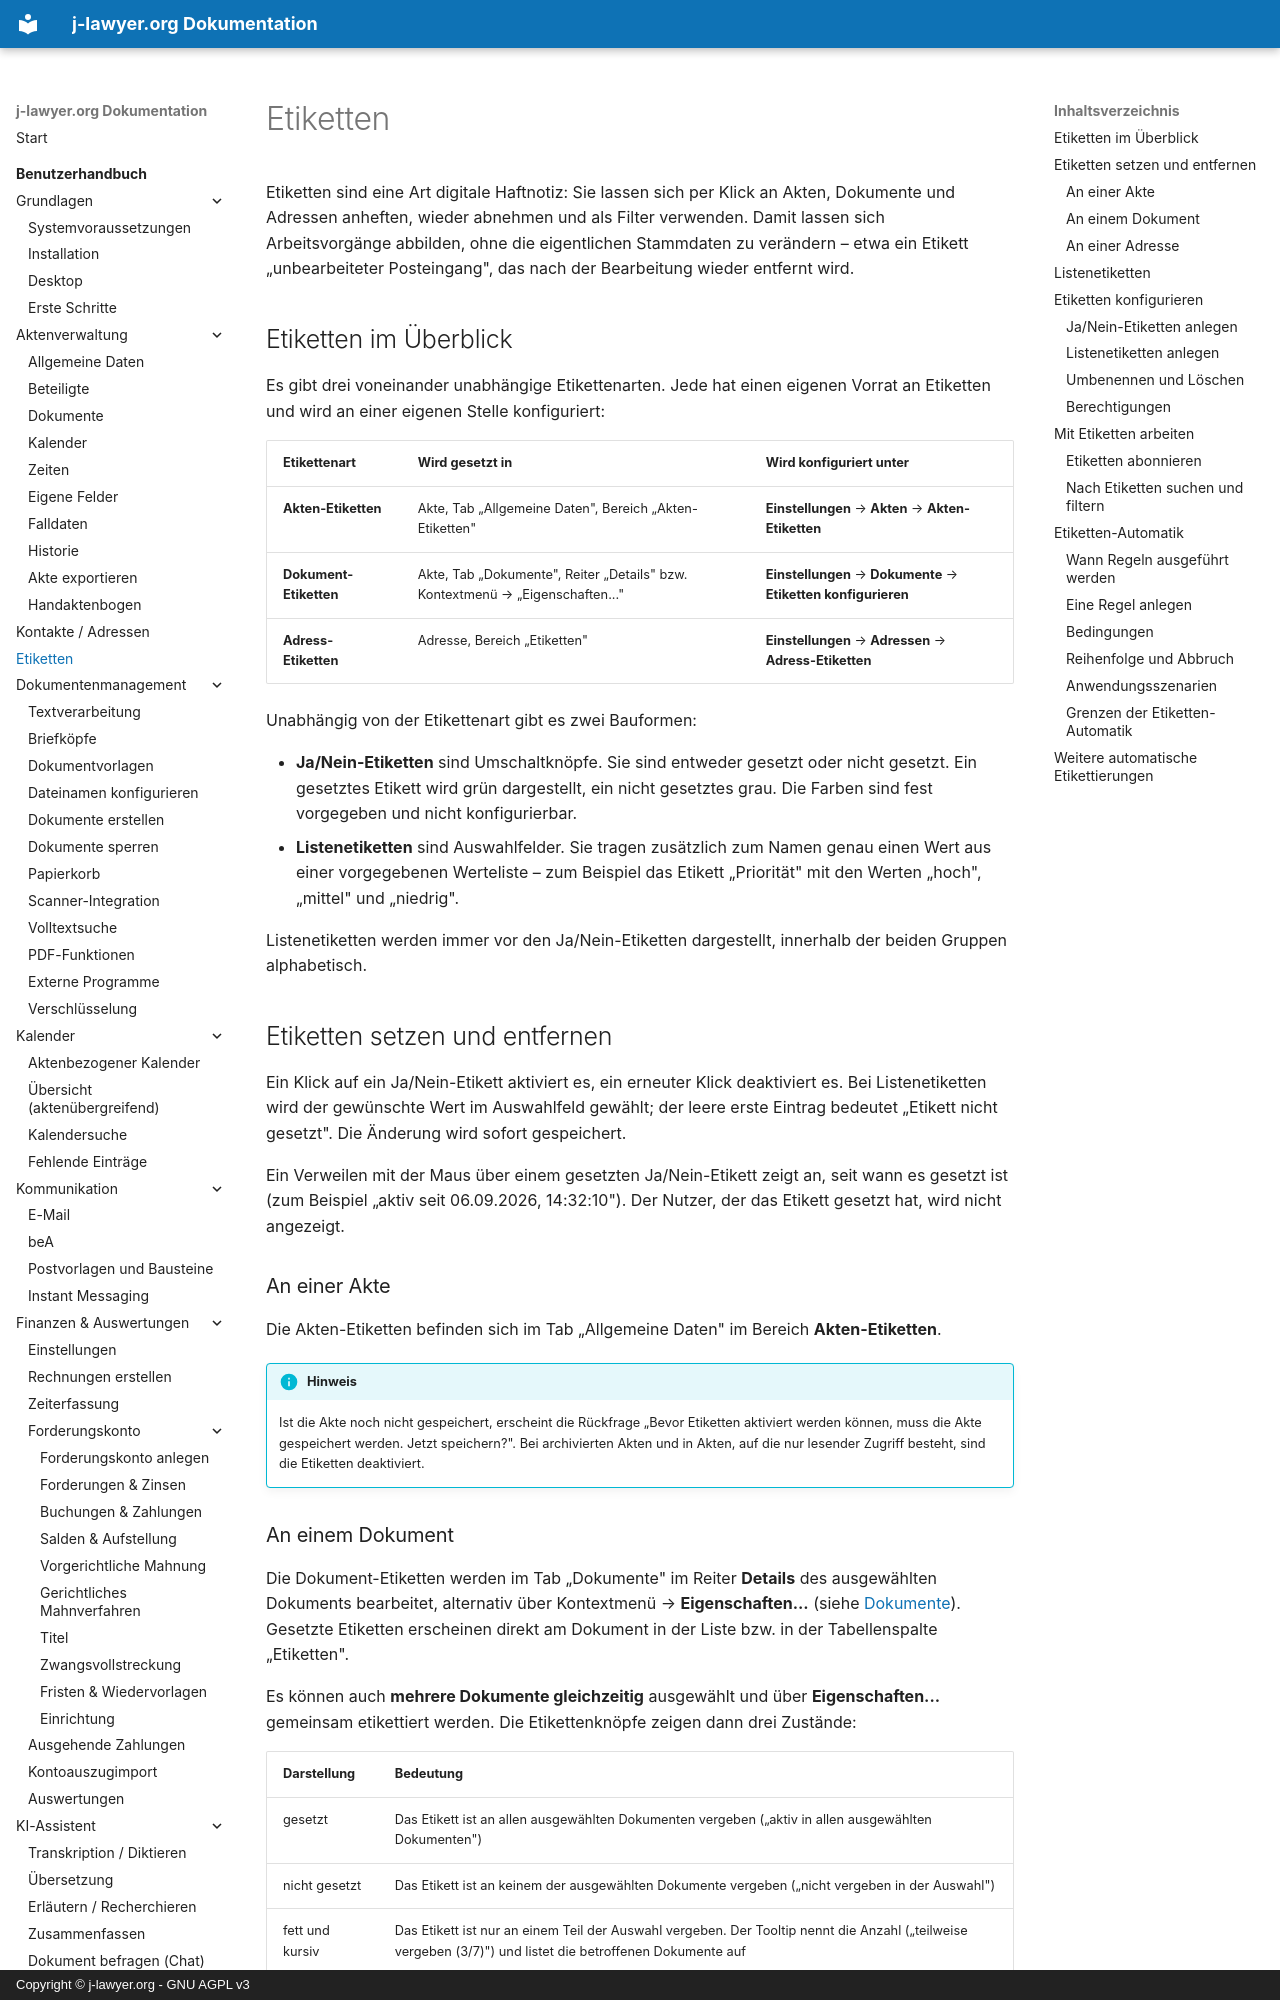

repository: jlawyerorg/j-lawyer-documentation · page: benutzerhandbuch/etiketten/index.html · generator: mkdocs · copyright: Copyright © j-lawyer.org - GNU AGPL v3

# Etiketten {#etiketten}

Etiketten sind eine Art digitale Haftnotiz: Sie lassen sich per Klick an Akten, Dokumente und Adressen anheften, wieder abnehmen und als Filter verwenden. Damit lassen sich Arbeitsvorgänge abbilden, ohne die eigentlichen Stammdaten zu verändern – etwa ein Etikett „unbearbeiteter Posteingang", das nach der Bearbeitung wieder entfernt wird.

## Etiketten im Überblick {#etiketten-ueberblick}

Es gibt drei voneinander unabhängige Etikettenarten. Jede hat einen eigenen Vorrat an Etiketten und wird an einer eigenen Stelle konfiguriert:

| Etikettenart | Wird gesetzt in | Wird konfiguriert unter |
|--------------|-----------------|-------------------------|
| **Akten-Etiketten** | Akte, Tab „Allgemeine Daten", Bereich „Akten-Etiketten" | **Einstellungen** → **Akten** → **Akten-Etiketten** |
| **Dokument-Etiketten** | Akte, Tab „Dokumente", Reiter „Details" bzw. Kontextmenü → „Eigenschaften..." | **Einstellungen** → **Dokumente** → **Etiketten konfigurieren** |
| **Adress-Etiketten** | Adresse, Bereich „Etiketten" | **Einstellungen** → **Adressen** → **Adress-Etiketten** |

Unabhängig von der Etikettenart gibt es zwei Bauformen:

- **Ja/Nein-Etiketten** sind Umschaltknöpfe. Sie sind entweder gesetzt oder nicht gesetzt. Ein gesetztes Etikett wird grün dargestellt, ein nicht gesetztes grau. Die Farben sind fest vorgegeben und nicht konfigurierbar.
- **Listenetiketten** sind Auswahlfelder. Sie tragen zusätzlich zum Namen genau einen Wert aus einer vorgegebenen Werteliste – zum Beispiel das Etikett „Priorität" mit den Werten „hoch", „mittel" und „niedrig".

Listenetiketten werden immer vor den Ja/Nein-Etiketten dargestellt, innerhalb der beiden Gruppen alphabetisch.

## Etiketten setzen und entfernen {#etiketten-setzen}

Ein Klick auf ein Ja/Nein-Etikett aktiviert es, ein erneuter Klick deaktiviert es. Bei Listenetiketten wird der gewünschte Wert im Auswahlfeld gewählt; der leere erste Eintrag bedeutet „Etikett nicht gesetzt". Die Änderung wird sofort gespeichert.

Ein Verweilen mit der Maus über einem gesetzten Ja/Nein-Etikett zeigt an, seit wann es gesetzt ist (zum Beispiel „aktiv seit 06.09.2026, 14:32:10"). Der Nutzer, der das Etikett gesetzt hat, wird nicht angezeigt.

### An einer Akte {#etiketten-akte}

Die Akten-Etiketten befinden sich im Tab „Allgemeine Daten" im Bereich **Akten-Etiketten**.

!!! info "Hinweis"
    Ist die Akte noch nicht gespeichert, erscheint die Rückfrage „Bevor Etiketten aktiviert werden können, muss die Akte gespeichert werden. Jetzt speichern?". Bei archivierten Akten und in Akten, auf die nur lesender Zugriff besteht, sind die Etiketten deaktiviert.

### An einem Dokument {#etiketten-dokument}

Die Dokument-Etiketten werden im Tab „Dokumente" im Reiter **Details** des ausgewählten Dokuments bearbeitet, alternativ über Kontextmenü → **Eigenschaften...** (siehe [Dokumente](aktenverwaltung/dokumente.md#dokumentetiketten)). Gesetzte Etiketten erscheinen direkt am Dokument in der Liste bzw. in der Tabellenspalte „Etiketten".

Es können auch **mehrere Dokumente gleichzeitig** ausgewählt und über **Eigenschaften...** gemeinsam etikettiert werden. Die Etikettenknöpfe zeigen dann drei Zustände:

| Darstellung | Bedeutung |
|-------------|-----------|
| gesetzt | Das Etikett ist an allen ausgewählten Dokumenten vergeben („aktiv in allen ausgewählten Dokumenten") |
| nicht gesetzt | Das Etikett ist an keinem der ausgewählten Dokumente vergeben („nicht vergeben in der Auswahl") |
| fett und kursiv | Das Etikett ist nur an einem Teil der Auswahl vergeben. Der Tooltip nennt die Anzahl („teilweise vergeben (3/7)") und listet die betroffenen Dokumente auf |
